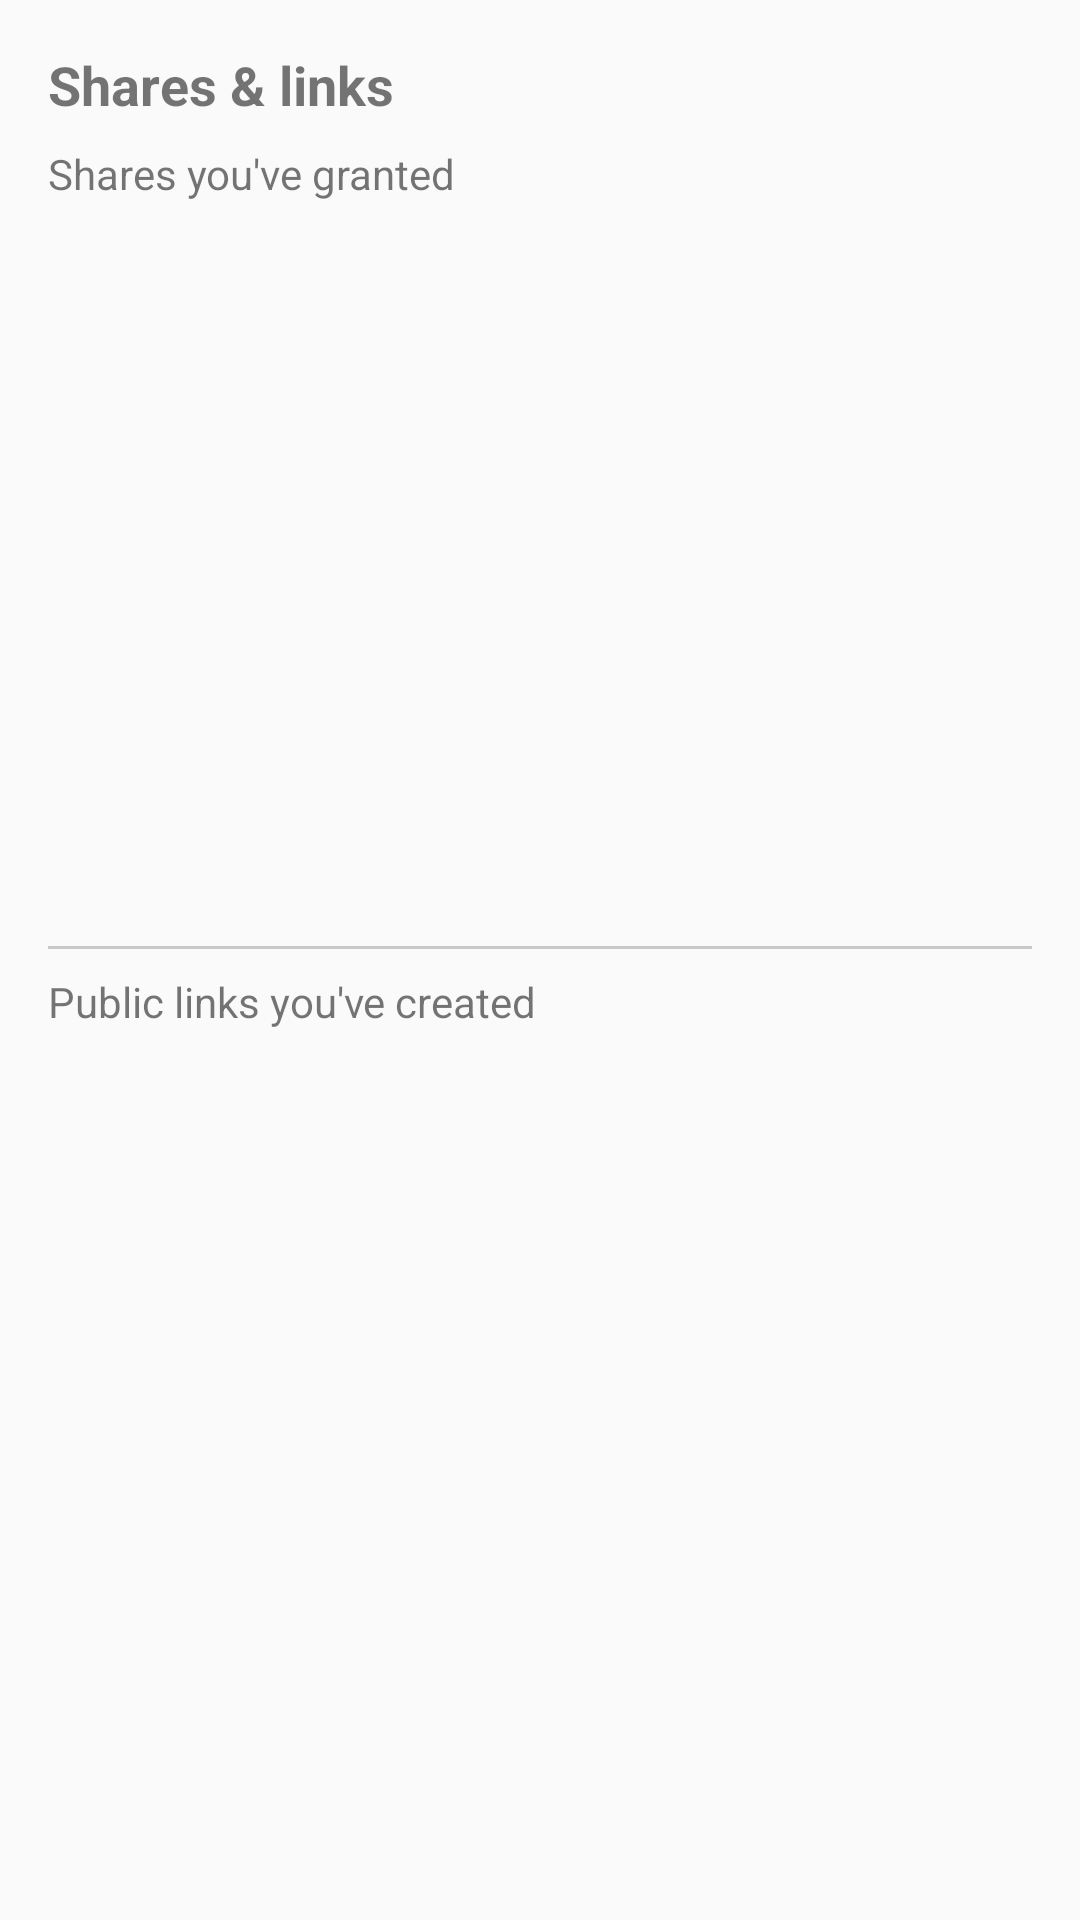

Here is an Android app screen rendered from its layout file. Give the layout XML and the strings, colors and styles it references.
<!-- AndroidManifest.xml: application theme Theme.VaporWault -->
<!-- res/layout/activity_shares.xml -->
<?xml version="1.0" encoding="utf-8"?>
<ScrollView xmlns:android="http://schemas.android.com/apk/res/android"
    android:layout_width="match_parent"
    android:layout_height="match_parent">

    <LinearLayout
        android:layout_width="match_parent"
        android:layout_height="wrap_content"
        android:orientation="vertical"
        android:padding="16dp">

        <TextView
            android:layout_width="match_parent"
            android:layout_height="wrap_content"
            android:text="@string/title_shares"
            android:textStyle="bold"
            android:textSize="18sp"
            android:paddingBottom="8dp" />

        <TextView
            android:layout_width="match_parent"
            android:layout_height="wrap_content"
            android:text="@string/label_shares_created" />

        
        <androidx.recyclerview.widget.RecyclerView
            android:id="@+id/shareList"
            android:layout_width="match_parent"
            android:layout_height="240dp" />

        <TextView
            android:id="@+id/emptySharesText"
            android:layout_width="match_parent"
            android:layout_height="wrap_content"
            android:text="@string/empty_shares"
            android:padding="16dp"
            android:visibility="gone" />

        <View
            android:layout_width="match_parent"
            android:layout_height="1dp"
            android:background="#33000000"
            android:layout_marginTop="8dp"
            android:layout_marginBottom="8dp" />

        <TextView
            android:layout_width="match_parent"
            android:layout_height="wrap_content"
            android:text="@string/label_links_created" />

        
        <androidx.recyclerview.widget.RecyclerView
            android:id="@+id/linkList"
            android:layout_width="match_parent"
            android:layout_height="240dp" />

        <TextView
            android:id="@+id/emptyLinksText"
            android:layout_width="match_parent"
            android:layout_height="wrap_content"
            android:text="@string/empty_links"
            android:padding="16dp"
            android:visibility="gone" />

        <TextView
            android:id="@+id/statusText"
            android:layout_width="match_parent"
            android:layout_height="wrap_content"
            android:padding="8dp" />

    </LinearLayout>

</ScrollView>
<!-- resources referenced by this layout -->
<resources>
  <string name="empty_links">No links yet</string>
  <string name="empty_shares">No shares yet</string>
  <string name="label_links_created">Public links you\'ve created</string>
  <string name="label_shares_created">Shares you\'ve granted</string>
  <string name="title_shares">Shares &amp; links</string>
  <style name="Theme.VaporWault" parent="Theme.AppCompat.DayNight.NoActionBar" />
</resources>
